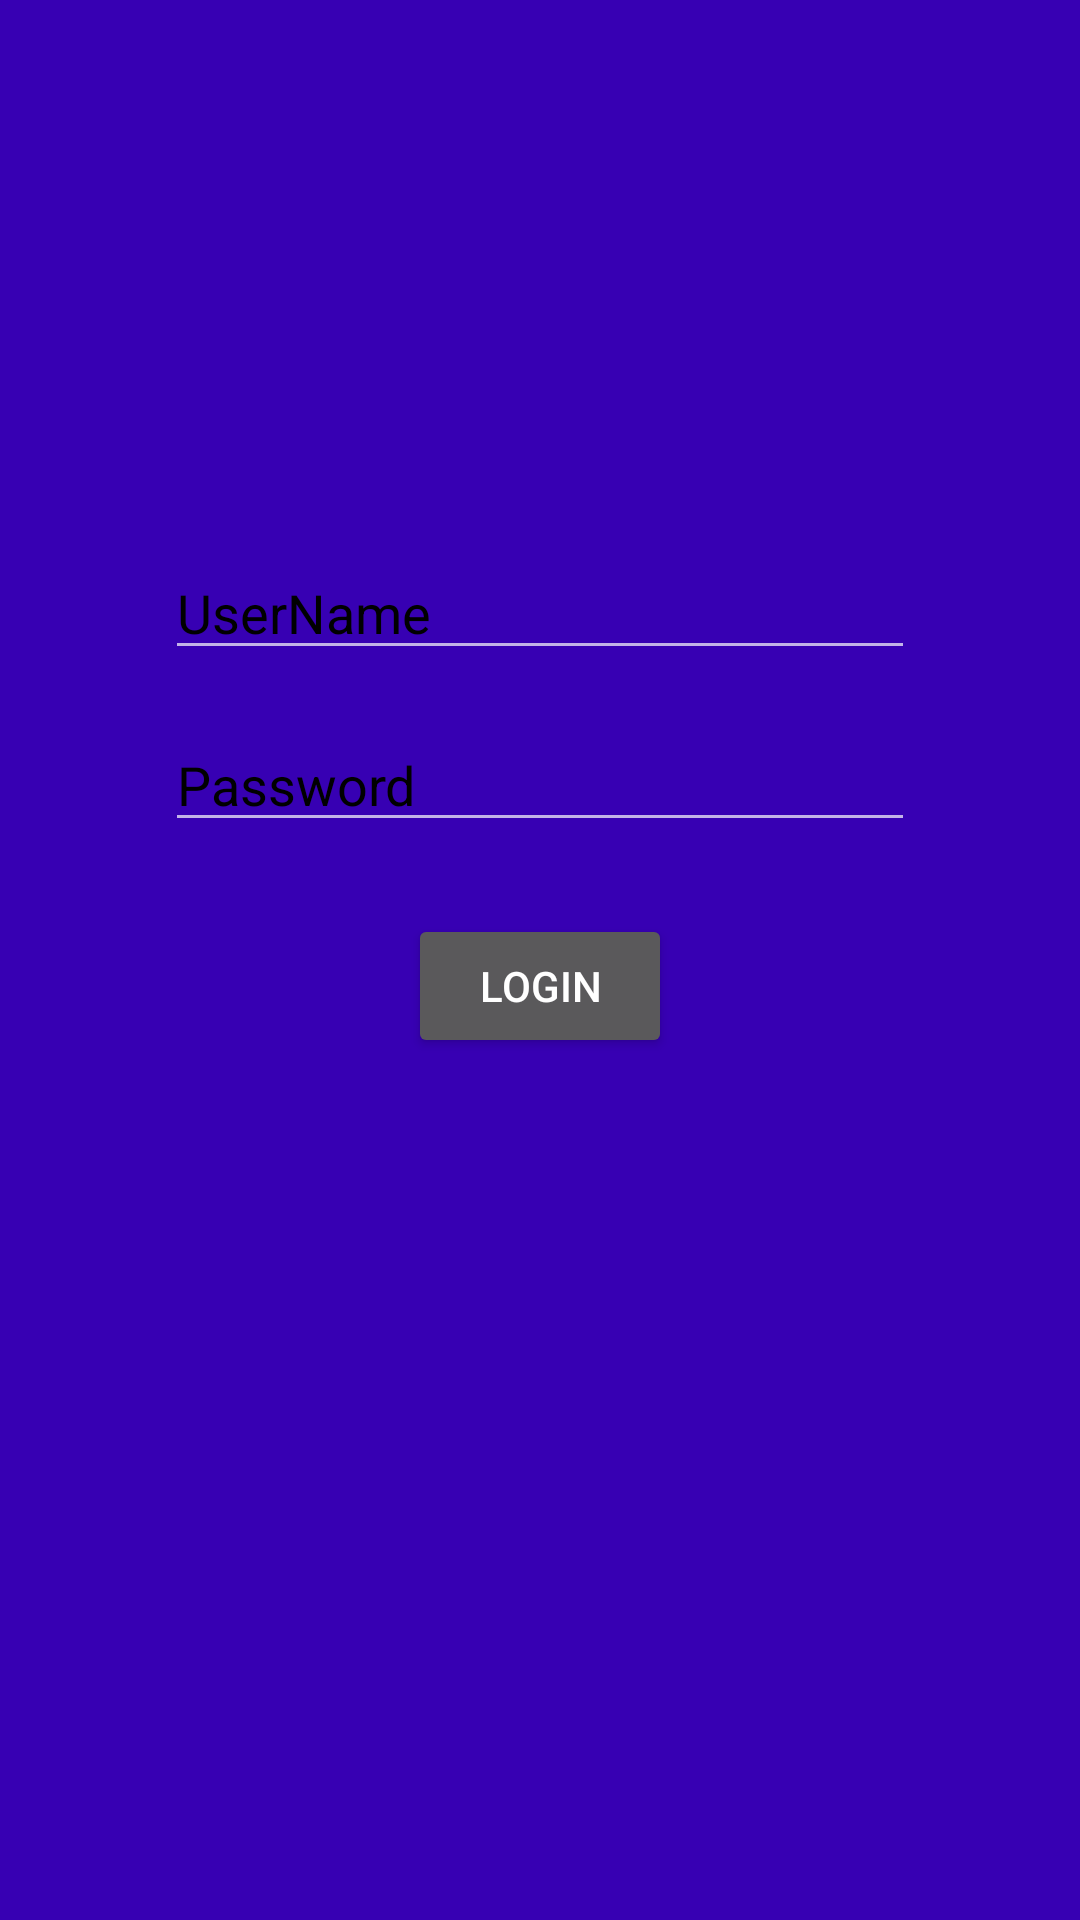

This screen was rendered from an Android layout file. Write that file and the resources it references.
<!-- AndroidManifest.xml: activity theme Theme.AppCompat.NoActionBar -->
<!-- res/layout/activity_login.xml -->
<?xml version="1.0" encoding="utf-8"?>
<LinearLayout xmlns:android="http://schemas.android.com/apk/res/android"
    xmlns:app="http://schemas.android.com/apk/res-auto"
    android:layout_width="match_parent"
    android:layout_height="match_parent"
    android:background="@color/purple_700"
    android:orientation="vertical">

    <LinearLayout
        android:layout_width="match_parent"
        android:layout_height="match_parent"
        android:layout_marginTop="150dp"
        android:gravity="center_horizontal"
        android:background="@drawable/custom_background"
        android:orientation="vertical">



        <EditText
            android:id="@+id/usernameInput"
            android:layout_width="250dp"
            android:layout_height="wrap_content"
            android:layout_marginStart="16dp"
            android:layout_marginTop="32dp"
            android:layout_marginEnd="16dp"
            android:ems="10"
            android:hint="@string/activity_login_hint_input_username"
            android:importantForAutofill="no"
            android:inputType="textPersonName"
            android:textColor="@color/black"
            android:textColorHint="@color/black"
            app:layout_constraintEnd_toEndOf="parent"
            app:layout_constraintStart_toStartOf="parent"
            app:layout_constraintTop_toTopOf="parent" />

        <EditText
            android:id="@+id/passwordInput"
            android:layout_width="250dp"
            android:layout_height="wrap_content"
            android:layout_marginStart="16dp"
            android:layout_marginTop="16dp"
            android:layout_marginEnd="16dp"
            android:ems="10"
            android:hint="@string/activity_login_hint_input_password"
            android:importantForAutofill="no"
            android:inputType="textPassword"
            android:textColor="@color/black"
            android:textColorHint="@color/black"
            app:layout_constraintEnd_toEndOf="parent"
            app:layout_constraintStart_toStartOf="parent"
            app:layout_constraintTop_toBottomOf="@+id/usernameInput" />

        <Button
            android:id="@+id/btnLogin"
            android:layout_width="wrap_content"
            android:layout_height="wrap_content"
            android:layout_marginTop="24dp"
            android:text="@string/activity_login_button_login"
            app:layout_constraintEnd_toEndOf="parent"
            app:layout_constraintStart_toStartOf="parent"
            app:layout_constraintTop_toBottomOf="@+id/passwordInput" />

        <TextView
            android:id="@+id/loading"
            android:layout_width="wrap_content"
            android:layout_height="wrap_content"
            android:layout_marginTop="16dp"
            android:text=""
            app:layout_constraintEnd_toEndOf="parent"
            app:layout_constraintStart_toStartOf="parent"
            app:layout_constraintTop_toBottomOf="@+id/btnLogin" />

        <TextView
            android:id="@+id/errorText"
            android:layout_width="0dp"
            android:layout_height="wrap_content"
            android:layout_marginStart="16dp"
            android:layout_marginTop="16dp"
            android:layout_marginEnd="16dp"
            android:text=""
            app:layout_constraintEnd_toEndOf="parent"
            app:layout_constraintStart_toStartOf="parent"
            app:layout_constraintTop_toBottomOf="@+id/loading" />
    </LinearLayout>


</LinearLayout>
<!-- resources referenced by this layout -->
<resources>
  <color name="black">#FF000000</color>
  <color name="purple_700">#FF3700B3</color>
  <string name="activity_login_button_login">Login</string>\
  <string name="activity_login_hint_input_password">Password</string>
  <string name="activity_login_hint_input_username">UserName</string>
</resources>
